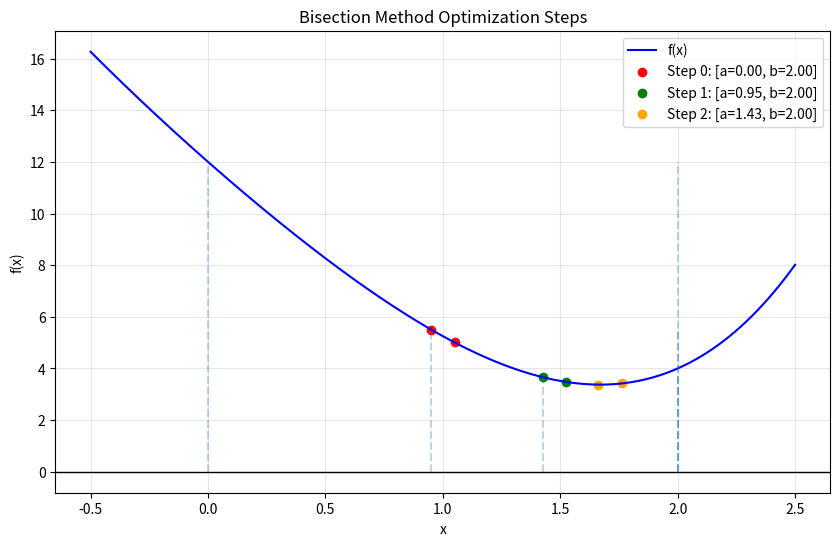

Write Python code to recreate this figure.
import numpy as np
import matplotlib.pyplot as plt

def f(x):
    return 0.25 * (x**4) + (x**2) - (8*x) + 12

def bisection_with_plot(a, b, eps, delta):
    x_range = np.linspace(a - 0.5, b + 0.5, 500)
    y_range = f(x_range)
    
    plt.figure(figsize=(10, 6))
    plt.plot(x_range, y_range, 'b-', label='f(x)')
    plt.axhline(0, color='black', lw=1)
    
    colors = ['red', 'green', 'orange', 'purple']
    step = 0
    
    while (b - a) > eps:
        x1 = (a + b - delta) / 2
        x2 = (a + b + delta) / 2
        
        # Գծում ենք ընթացիկ հատվածը և կետերը
        plt.scatter([x1, x2], [f(x1), f(x2)], color=colors[step % len(colors)], 
                    label=f'Step {step}: [a={a:.2f}, b={b:.2f}]')
        plt.vlines([a, b], 0, f(a), linestyles='dashed', alpha=0.3)

        if f(x1) <= f(x2):
            b = x2
        else:
            a = x1
        step += 1

    plt.title('Bisection Method Optimization Steps')
    plt.xlabel('x')
    plt.ylabel('f(x)')
    plt.legend()
    plt.grid(True, alpha=0.3)
    plt.savefig('bisection_plot.png')
    plt.show()

# Հաշվարկ գրքի տվյալներով
bisection_with_plot(0, 2, 0.5, 0.1)
